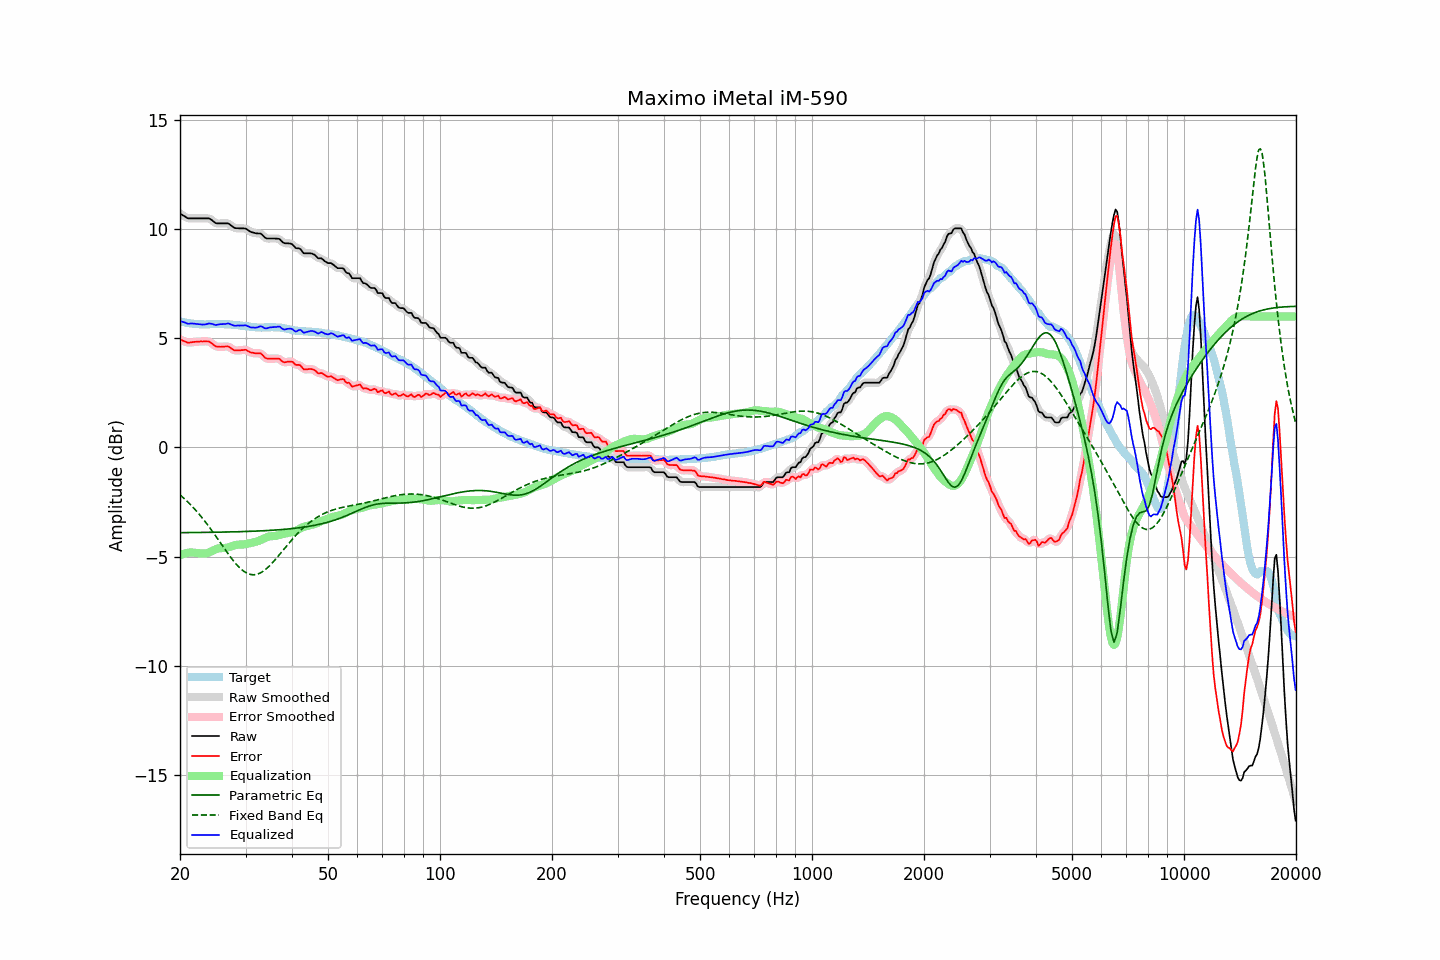

Source data for this figure (header and first rows):
frequency, raw, error, smoothed, error_smoothed, equalization, parametric_eq, fixed_band_eq, equalized_raw, equalized_smoothed, target
20.00, 10.71, 4.94, 10.72, 4.95, -4.93, -3.91, -2.18, 5.78, 5.79, 5.77
20.20, 10.67, 4.92, 10.67, 4.91, -4.90, -3.91, -2.24, 5.77, 5.76, 5.75
20.40, 10.62, 4.88, 10.62, 4.88, -4.88, -3.91, -2.30, 5.74, 5.74, 5.74
20.61, 10.58, 4.85, 10.58, 4.85, -4.86, -3.91, -2.37, 5.72, 5.72, 5.73
20.81, 10.53, 4.82, 10.53, 4.82, -4.84, -3.90, -2.44, 5.69, 5.69, 5.71
21.02, 10.49, 4.79, 10.50, 4.81, -4.83, -3.90, -2.51, 5.66, 5.68, 5.70
21.23, 10.49, 4.80, 10.49, 4.80, -4.82, -3.90, -2.58, 5.67, 5.67, 5.69
21.44, 10.49, 4.82, 10.49, 4.81, -4.81, -3.90, -2.66, 5.68, 5.67, 5.68
21.66, 10.49, 4.83, 10.49, 4.83, -4.82, -3.90, -2.74, 5.67, 5.67, 5.67
21.87, 10.49, 4.84, 10.49, 4.83, -4.82, -3.90, -2.82, 5.67, 5.67, 5.66
22.09, 10.49, 4.84, 10.49, 4.84, -4.83, -3.90, -2.90, 5.66, 5.66, 5.66
22.31, 10.49, 4.85, 10.49, 4.85, -4.84, -3.90, -2.98, 5.65, 5.65, 5.64
22.54, 10.49, 4.85, 10.49, 4.85, -4.85, -3.90, -3.07, 5.64, 5.64, 5.64
22.76, 10.49, 4.86, 10.49, 4.85, -4.86, -3.90, -3.16, 5.63, 5.63, 5.63
22.99, 10.49, 4.85, 10.49, 4.86, -4.87, -3.90, -3.25, 5.63, 5.63, 5.64
23.22, 10.49, 4.86, 10.49, 4.86, -4.86, -3.90, -3.34, 5.63, 5.63, 5.63
23.45, 10.49, 4.86, 10.50, 4.86, -4.85, -3.89, -3.43, 5.64, 5.64, 5.63
23.69, 10.49, 4.85, 10.49, 4.86, -4.84, -3.89, -3.53, 5.66, 5.66, 5.64
23.92, 10.49, 4.85, 10.48, 4.84, -4.81, -3.89, -3.63, 5.68, 5.67, 5.64
24.16, 10.45, 4.80, 10.45, 4.80, -4.78, -3.89, -3.73, 5.67, 5.67, 5.65
24.40, 10.40, 4.75, 10.40, 4.75, -4.74, -3.89, -3.83, 5.66, 5.65, 5.65
24.65, 10.34, 4.70, 10.34, 4.69, -4.71, -3.89, -3.94, 5.63, 5.63, 5.65
24.89, 10.28, 4.64, 10.29, 4.65, -4.68, -3.89, -4.04, 5.61, 5.62, 5.65
25.14, 10.26, 4.62, 10.27, 4.62, -4.65, -3.89, -4.15, 5.61, 5.62, 5.65
25.39, 10.26, 4.62, 10.26, 4.61, -4.63, -3.88, -4.25, 5.63, 5.63, 5.64
25.65, 10.26, 4.61, 10.26, 4.61, -4.62, -3.88, -4.36, 5.64, 5.64, 5.65
25.91, 10.26, 4.61, 10.26, 4.61, -4.61, -3.88, -4.46, 5.65, 5.65, 5.65
26.16, 10.26, 4.61, 10.26, 4.61, -4.61, -3.88, -4.57, 5.65, 5.65, 5.65
26.43, 10.26, 4.62, 10.27, 4.62, -4.61, -3.88, -4.68, 5.65, 5.66, 5.64
26.69, 10.26, 4.62, 10.27, 4.63, -4.60, -3.88, -4.78, 5.66, 5.67, 5.64
26.96, 10.26, 4.62, 10.25, 4.61, -4.58, -3.88, -4.88, 5.68, 5.67, 5.64
27.23, 10.21, 4.58, 10.21, 4.58, -4.56, -3.87, -4.98, 5.66, 5.65, 5.64
27.50, 10.15, 4.53, 10.16, 4.53, -4.53, -3.87, -5.08, 5.62, 5.63, 5.62
27.77, 10.10, 4.49, 10.10, 4.48, -4.51, -3.87, -5.18, 5.60, 5.59, 5.61
28.05, 10.05, 4.44, 10.06, 4.45, -4.48, -3.87, -5.27, 5.57, 5.58, 5.61
28.33, 10.04, 4.44, 10.04, 4.44, -4.47, -3.87, -5.35, 5.58, 5.58, 5.60
28.62, 10.04, 4.44, 10.03, 4.44, -4.46, -3.86, -5.44, 5.59, 5.58, 5.60
28.90, 10.03, 4.45, 10.03, 4.45, -4.45, -3.86, -5.51, 5.58, 5.58, 5.59
29.19, 10.03, 4.46, 10.03, 4.45, -4.45, -3.86, -5.58, 5.58, 5.58, 5.58
29.48, 10.03, 4.46, 10.04, 4.47, -4.45, -3.86, -5.64, 5.58, 5.59, 5.57
29.78, 10.03, 4.47, 10.03, 4.47, -4.44, -3.86, -5.69, 5.59, 5.59, 5.56
30.08, 10.02, 4.47, 10.01, 4.46, -4.43, -3.85, -5.74, 5.59, 5.58, 5.55
30.38, 9.97, 4.42, 9.97, 4.43, -4.41, -3.85, -5.78, 5.56, 5.56, 5.55
30.68, 9.92, 4.39, 9.93, 4.39, -4.40, -3.85, -5.80, 5.53, 5.53, 5.54
30.99, 9.87, 4.35, 9.88, 4.36, -4.38, -3.84, -5.82, 5.50, 5.50, 5.52
31.30, 9.85, 4.34, 9.85, 4.33, -4.36, -3.84, -5.83, 5.49, 5.49, 5.51
31.61, 9.83, 4.32, 9.83, 4.32, -4.34, -3.84, -5.84, 5.49, 5.48, 5.51
31.93, 9.81, 4.31, 9.81, 4.31, -4.33, -3.84, -5.83, 5.49, 5.49, 5.51
32.24, 9.80, 4.31, 9.81, 4.31, -4.30, -3.83, -5.81, 5.50, 5.50, 5.50
32.57, 9.80, 4.31, 9.81, 4.31, -4.28, -3.83, -5.78, 5.52, 5.53, 5.49
32.89, 9.80, 4.31, 9.79, 4.30, -4.25, -3.83, -5.75, 5.55, 5.54, 5.49
33.22, 9.75, 4.26, 9.74, 4.25, -4.22, -3.82, -5.71, 5.53, 5.52, 5.49
33.55, 9.67, 4.18, 9.68, 4.18, -4.18, -3.82, -5.66, 5.49, 5.49, 5.49
33.89, 9.60, 4.10, 9.61, 4.12, -4.15, -3.81, -5.60, 5.45, 5.46, 5.50
34.23, 9.57, 4.07, 9.58, 4.08, -4.12, -3.81, -5.54, 5.45, 5.46, 5.50
34.57, 9.57, 4.07, 9.57, 4.06, -4.09, -3.81, -5.47, 5.48, 5.47, 5.51
34.92, 9.57, 4.07, 9.57, 4.06, -4.08, -3.80, -5.40, 5.50, 5.49, 5.50
35.27, 9.57, 4.06, 9.57, 4.07, -4.07, -3.80, -5.33, 5.51, 5.51, 5.51
35.62, 9.57, 4.07, 9.57, 4.07, -4.06, -3.79, -5.25, 5.51, 5.51, 5.51
35.97, 9.57, 4.07, 9.57, 4.07, -4.06, -3.79, -5.16, 5.52, 5.51, 5.50
... 635 more rows
